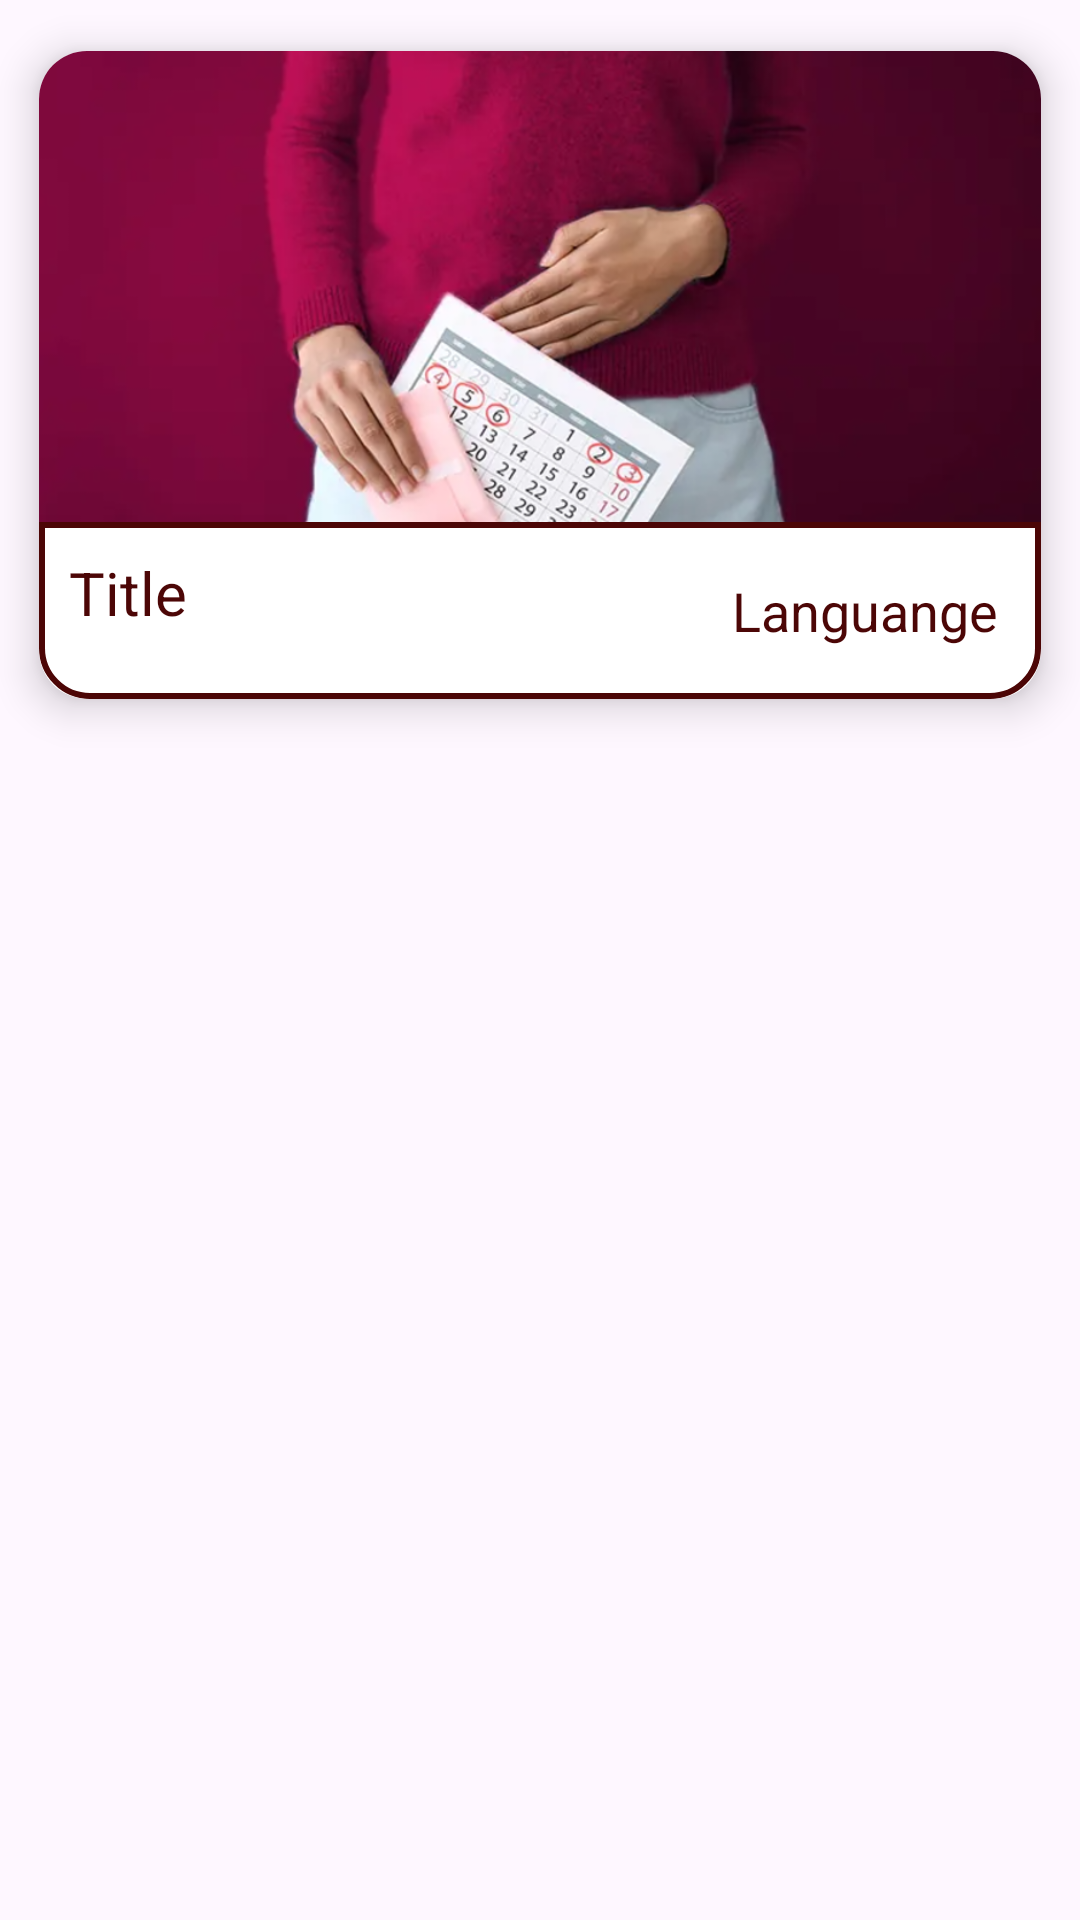

Reconstruct the res/layout file that produces this screen, plus the resources it refers to.
<!-- AndroidManifest.xml: application theme Theme.Finalmooncycle -->
<!-- res/layout/recycler_item.xml -->
<?xml version="1.0" encoding="utf-8"?>
<LinearLayout xmlns:android="http://schemas.android.com/apk/res/android"
    android:layout_width="match_parent"
    android:layout_height="wrap_content"
    android:orientation="vertical"
    xmlns:app="http://schemas.android.com/apk/res-auto">

    <androidx.cardview.widget.CardView
        android:layout_width="wrap_content"
        android:layout_height="250dp"
        android:id="@+id/recCard"
        app:cardElevation="8dp"
        app:cardCornerRadius="16dp"
        app:cardUseCompatPadding="true">

        <LinearLayout
            android:layout_width="wrap_content"
            android:layout_height="match_parent"
            android:orientation="vertical"
            android:weightSum="5.5">

            <ImageView
                android:layout_width="wrap_content"
                android:layout_height="0dp"
                android:id="@+id/recImage"
                android:layout_weight="4"
                android:scaleType="centerCrop"
                android:src="@drawable/article1"/>

            <LinearLayout
                android:layout_width="match_parent"
                android:layout_height="0dp"
                android:weightSum="2"
                android:layout_weight="1.5"
                android:background="@drawable/card_border">

                <LinearLayout
                    android:layout_width="0dp"
                    android:layout_height="match_parent"
                    android:layout_weight="1.3"
                    android:padding="10dp"
                    android:orientation="vertical">

                    <TextView
                        android:layout_width="match_parent"
                        android:layout_height="wrap_content"
                        android:text="Title"
                        android:textSize="20sp"
                        android:maxLines="1"
                        android:textColor="@color/pink"
                        android:id="@+id/recTitle"/>

                    <TextView
                        android:layout_width="match_parent"
                        android:layout_height="wrap_content"
                        android:text="Desc"
                        android:textSize="18sp"
                        android:id="@+id/recDesc"
                        android:maxLines="0"/>

                </LinearLayout>

                <LinearLayout
                    android:layout_width="0dp"
                    android:layout_height="match_parent"
                    android:layout_weight="0.7"
                    android:gravity="center">

                    <TextView
                        android:layout_width="match_parent"
                        android:layout_height="wrap_content"
                        android:text="Languange"
                        android:textColor="@color/pink"
                        android:textSize="18sp"
                        android:textAlignment="center"
                        android:id="@+id/recLang"/>

                </LinearLayout>

            </LinearLayout>

        </LinearLayout>

    </androidx.cardview.widget.CardView>

</LinearLayout>
<!-- resources referenced by this layout -->
<resources>
  <color name="pink">#4C0606</color>
  <!-- drawable article1: png bitmap (drawable, 314707 bytes) -->
  <!-- drawable card_border (drawable) -->
  <?xml version="1.0" encoding="utf-8"?>
  <shape xmlns:android="http://schemas.android.com/apk/res/android"
      android:shape="rectangle">
  
      <corners
          android:bottomLeftRadius="16dp"
          android:bottomRightRadius="16dp"/>
  
      <stroke
          android:color="@color/pink"
          android:width="2dp"/>
  
  </shape>
  <style name="Theme.Finalmooncycle" parent="Base.Theme.Finalmooncycle" />
  <style name="Base.Theme.Finalmooncycle" parent="Theme.Material3.DayNight.NoActionBar">
          
          
      </style>
</resources>
